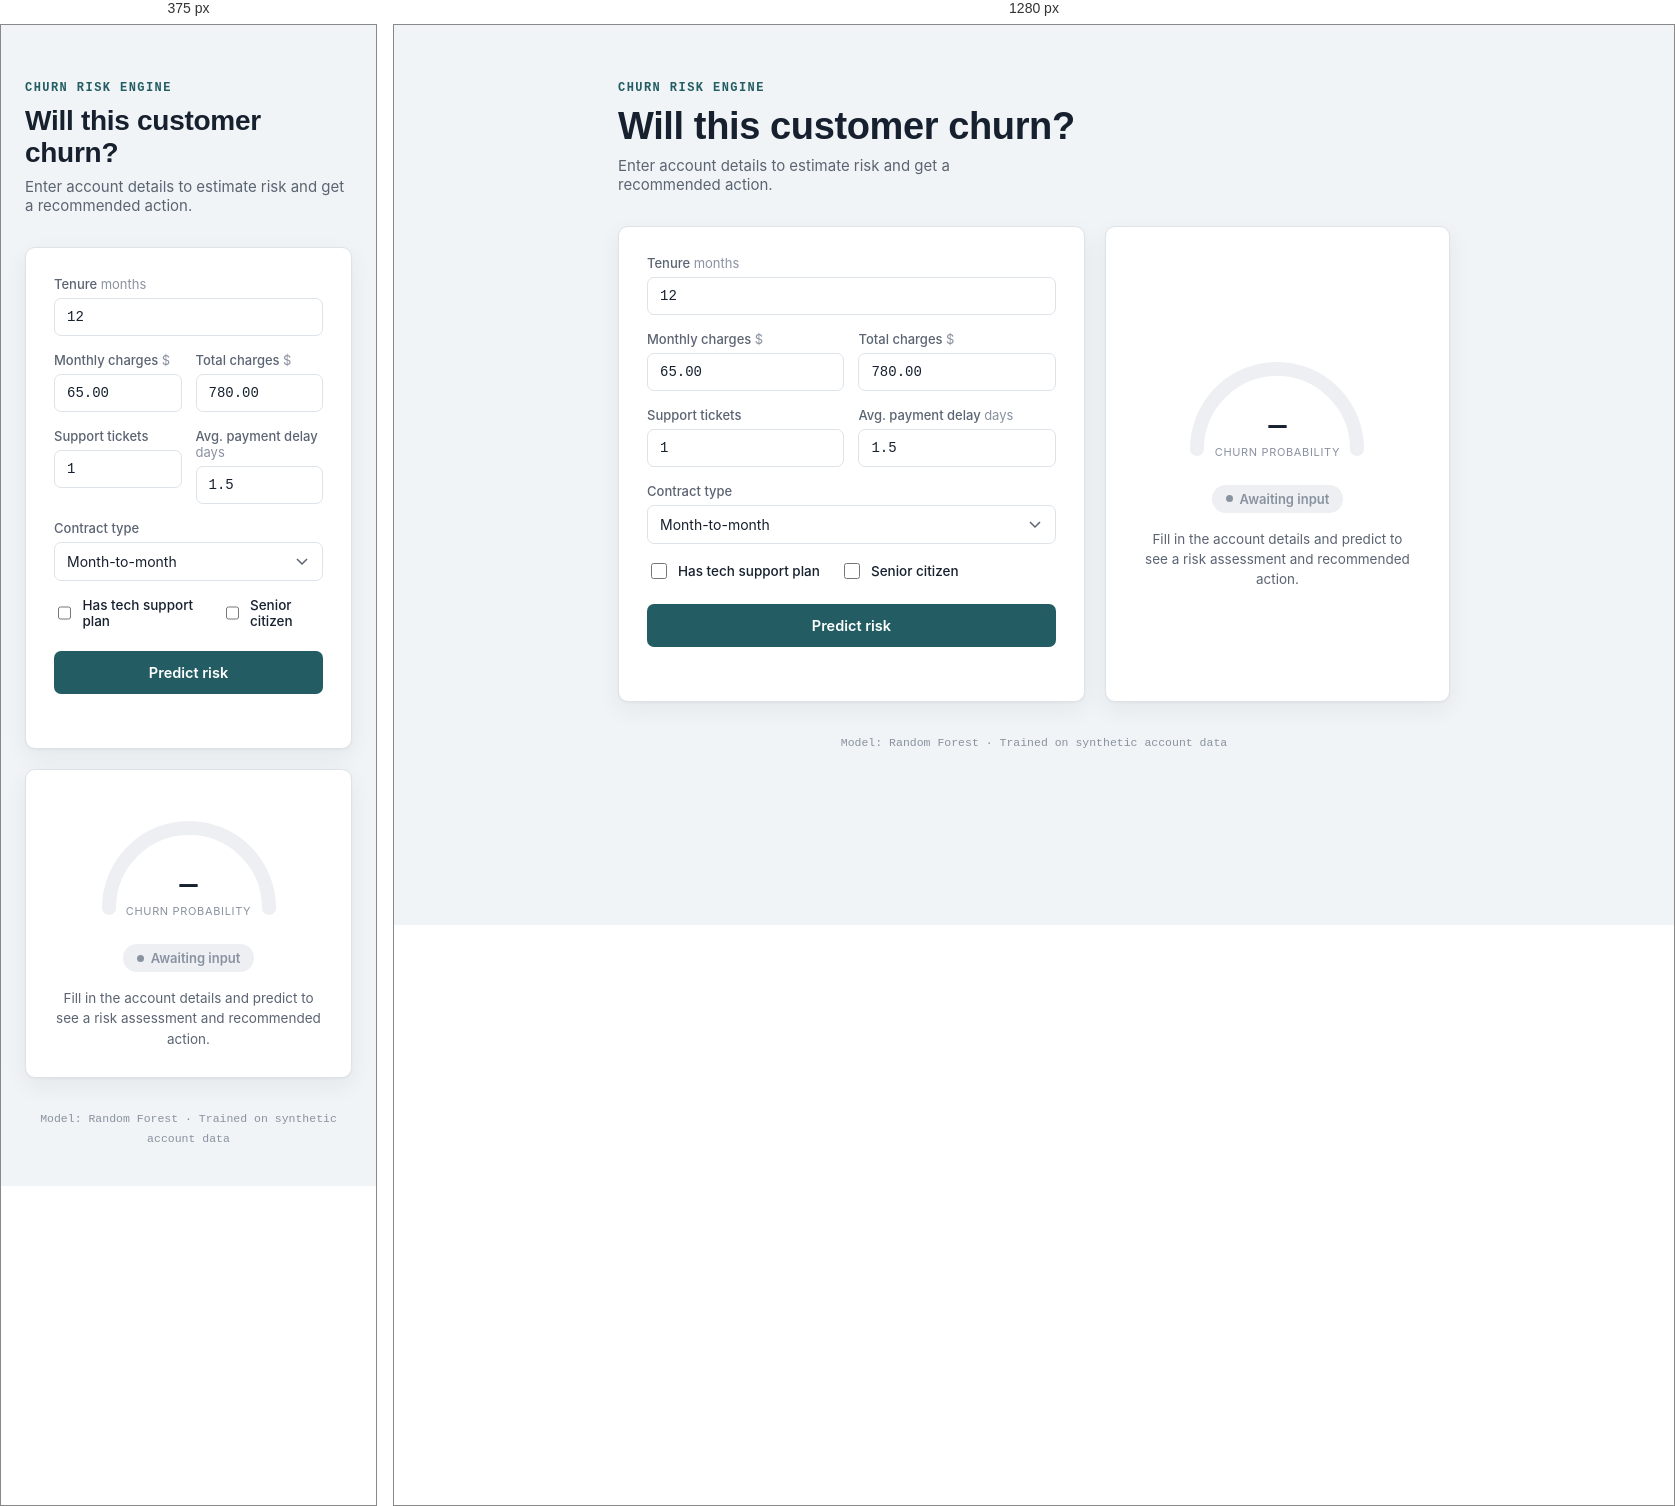
Rendered at 375 px and 1280 px, left to right.

<!-- file: index.html -->
<!doctype html>
<html lang="en">
  <head>
    <meta charset="UTF-8" />
    <meta name="viewport" content="width=device-width, initial-scale=1.0" />
    <title>Churn Risk Engine</title>
    <link rel="preconnect" href="https://fonts.googleapis.com" />
    <link rel="preconnect" href="https://fonts.gstatic.com" crossorigin />
    <link
      href="https://fonts.googleapis.com/css2?family=Space+Grotesk:wght@500;600;700&family=Inter:wght@400;500;600&family=IBM+Plex+Mono:wght@500;600&display=swap"
      rel="stylesheet"
    />
    <link rel="stylesheet" href="/static/style.css" />
  </head>
  <body>
    <div class="page">
      <header class="page-header">
        <p class="eyebrow">Churn Risk Engine</p>
        <h1>Will this customer churn?</h1>
        <p class="subtitle">
          Enter account details to estimate risk and get a recommended action.
        </p>
      </header>

      <main class="panel-grid">
        <!-- FORM PANEL -->
        <section class="panel form-panel" aria-label="Customer details">
          <form id="churn-form">
            <div class="field-group">
              <label for="tenure_months"
                >Tenure <span class="unit">months</span></label
              >
              <input
                type="number"
                id="tenure_months"
                min="0"
                max="120"
                value="12"
                required
              />
            </div>

            <div class="field-row">
              <div class="field-group">
                <label for="monthly_charges"
                  >Monthly charges <span class="unit">$</span></label
                >
                <input
                  type="number"
                  id="monthly_charges"
                  min="0"
                  step="0.01"
                  value="65.00"
                  required
                />
              </div>
              <div class="field-group">
                <label for="total_charges"
                  >Total charges <span class="unit">$</span></label
                >
                <input
                  type="number"
                  id="total_charges"
                  min="0"
                  step="0.01"
                  value="780.00"
                  required
                />
              </div>
            </div>

            <div class="field-row">
              <div class="field-group">
                <label for="num_support_tickets">Support tickets</label>
                <input
                  type="number"
                  id="num_support_tickets"
                  min="0"
                  value="1"
                  required
                />
              </div>
              <div class="field-group">
                <label for="payment_delay_days"
                  >Avg. payment delay <span class="unit">days</span></label
                >
                <input
                  type="number"
                  id="payment_delay_days"
                  min="0"
                  step="0.1"
                  value="1.5"
                  required
                />
              </div>
            </div>

            <div class="field-group">
              <label for="contract_type">Contract type</label>
              <select id="contract_type" required>
                <option value="month-to-month">Month-to-month</option>
                <option value="one_year">One year</option>
                <option value="two_year">Two year</option>
              </select>
            </div>

            <div class="field-row toggles">
              <label class="toggle">
                <input type="checkbox" id="has_tech_support" />
                <span>Has tech support plan</span>
              </label>
              <label class="toggle">
                <input type="checkbox" id="is_senior_citizen" />
                <span>Senior citizen</span>
              </label>
            </div>

            <button type="submit" id="submit-btn">Predict risk</button>
            <p class="error-msg" id="error-msg" role="alert"></p>
          </form>
        </section>

        <!-- RESULT PANEL -->
        <section class="panel result-panel" aria-label="Prediction result">
          <div class="gauge-wrap">
            <svg
              viewBox="0 0 200 120"
              class="gauge"
              id="gauge-svg"
              aria-hidden="true"
            >
              <path d="M 20 110 A 80 80 0 0 1 180 110" class="gauge-track" />
              <path
                d="M 20 110 A 80 80 0 0 1 180 110"
                class="gauge-fill"
                id="gauge-fill"
              />
            </svg>
            <div class="gauge-readout">
              <span class="gauge-value" id="gauge-value">—</span>
              <span class="gauge-label">churn probability</span>
            </div>
          </div>

          <div class="risk-badge" id="risk-badge">
            <span class="risk-dot"></span>
            <span id="risk-badge-text">Awaiting input</span>
          </div>

          <p class="recommendation" id="recommendation">
            Fill in the account details and predict to see a risk assessment and
            recommended action.
          </p>
        </section>
      </main>

      <footer class="page-footer">
        <span
          >Model: Random Forest &middot; Trained on synthetic account data</span
        >
      </footer>
    </div>

    <script src="/static/app.js"></script>
  </body>
</html>


/* @media block from style.css */
@media (max-width: 720px) {
  .panel-grid {
    grid-template-columns: 1fr;
  }
}